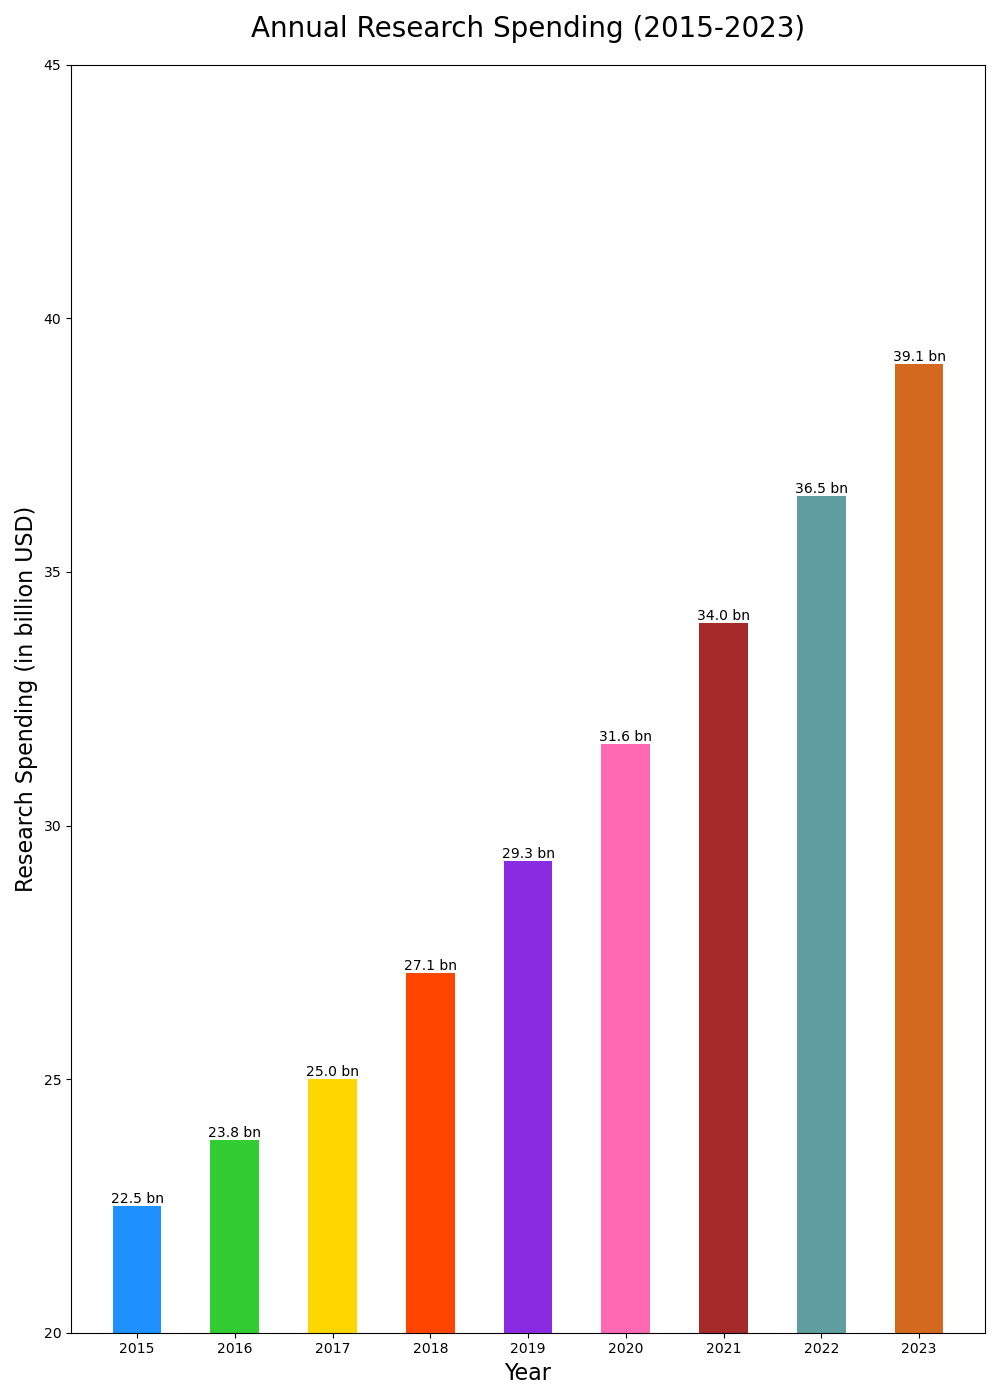

The data file committed next to this chart (first rows):
Year, Research Spending (in billion USD)
2015, 22.5
2016, 23.8
2017, 25.0
2018, 27.1
2019, 29.3
2020, 31.6
2021, 34.0
2022, 36.5
2023, 39.1
